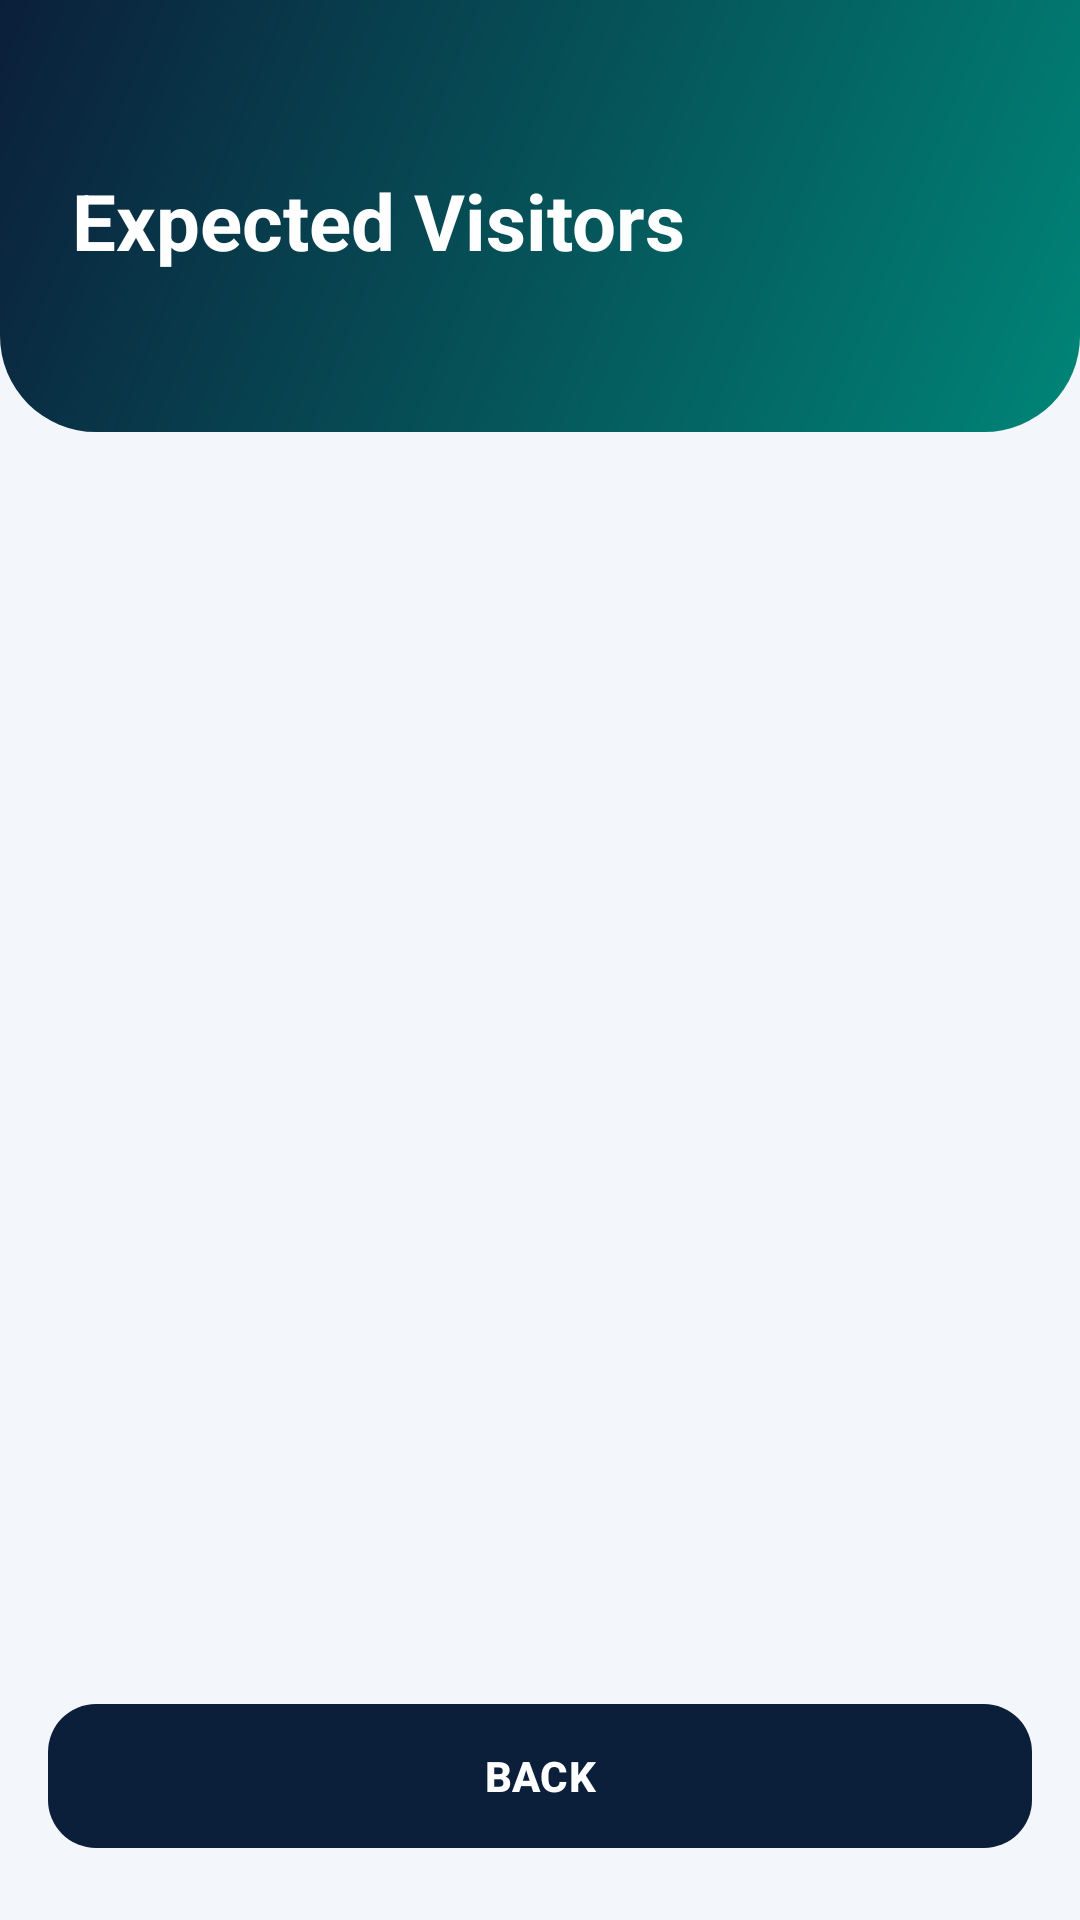

Reconstruct the res/layout file that produces this screen, plus the resources it refers to.
<!-- AndroidManifest.xml: application theme Theme.GATETRACKAPPLICATION -->
<!-- res/layout/activity_expected.xml -->
<?xml version="1.0" encoding="utf-8"?>
<LinearLayout xmlns:android="http://schemas.android.com/apk/res/android"
    xmlns:app="http://schemas.android.com/apk/res-auto"
    android:layout_width="match_parent"
    android:layout_height="match_parent"
    android:background="@color/gt_bg"
    android:orientation="vertical">

    <LinearLayout
        android:layout_width="match_parent"
        android:layout_height="wrap_content"
        android:background="@drawable/bg_header_guard"
        android:orientation="vertical"
        android:paddingStart="24dp"
        android:paddingTop="56dp"
        android:paddingEnd="24dp"
        android:paddingBottom="28dp">

        <TextView
            android:layout_width="wrap_content"
            android:layout_height="wrap_content"
            android:text="Expected Visitors"
            android:textColor="#FFFFFF"
            android:textSize="26sp"
            android:textStyle="bold" />

        <TextView
            android:id="@+id/tvSummary"
            android:layout_width="wrap_content"
            android:layout_height="wrap_content"
            android:layout_marginTop="6dp"
            android:textColor="@color/gt_gold"
            android:textSize="14sp"
            android:textStyle="bold" />
    </LinearLayout>

    <androidx.recyclerview.widget.RecyclerView
        android:id="@+id/rvExpected"
        android:layout_width="match_parent"
        android:layout_height="0dp"
        android:layout_weight="1"
        android:clipToPadding="false"
        android:padding="12dp" />

    <com.google.android.material.button.MaterialButton
        android:id="@+id/btnBack"
        android:layout_width="match_parent"
        android:layout_height="56dp"
        android:layout_marginStart="16dp"
        android:layout_marginEnd="16dp"
        android:layout_marginBottom="20dp"
        android:text="BACK"
        android:textColor="#FFFFFF"
        android:textStyle="bold"
        app:backgroundTint="@color/gt_navy_dark"
        app:cornerRadius="16dp" />
</LinearLayout>
<!-- resources referenced by this layout -->
<resources>
  <color name="gt_bg">#F3F6FA</color>
  <color name="gt_gold">#FFC107</color>
  <color name="gt_navy_dark">#0B1F3A</color>
  <!-- drawable bg_header_guard (drawable) -->
  <?xml version="1.0" encoding="utf-8"?>
  <shape xmlns:android="http://schemas.android.com/apk/res/android"
      android:shape="rectangle">
      <gradient
          android:angle="315"
          android:endColor="@color/gt_teal_dark"
          android:startColor="@color/gt_navy_dark" />
      <corners
          android:bottomLeftRadius="32dp"
          android:bottomRightRadius="32dp" />
  </shape>
  <style name="Theme.GATETRACKAPPLICATION" parent="Base.Theme.GATETRACKAPPLICATION" />
  <color name="gt_teal_dark">#008577</color>
  <style name="Base.Theme.GATETRACKAPPLICATION" parent="Theme.Material3.DayNight.NoActionBar">
          
          
      </style>
</resources>
